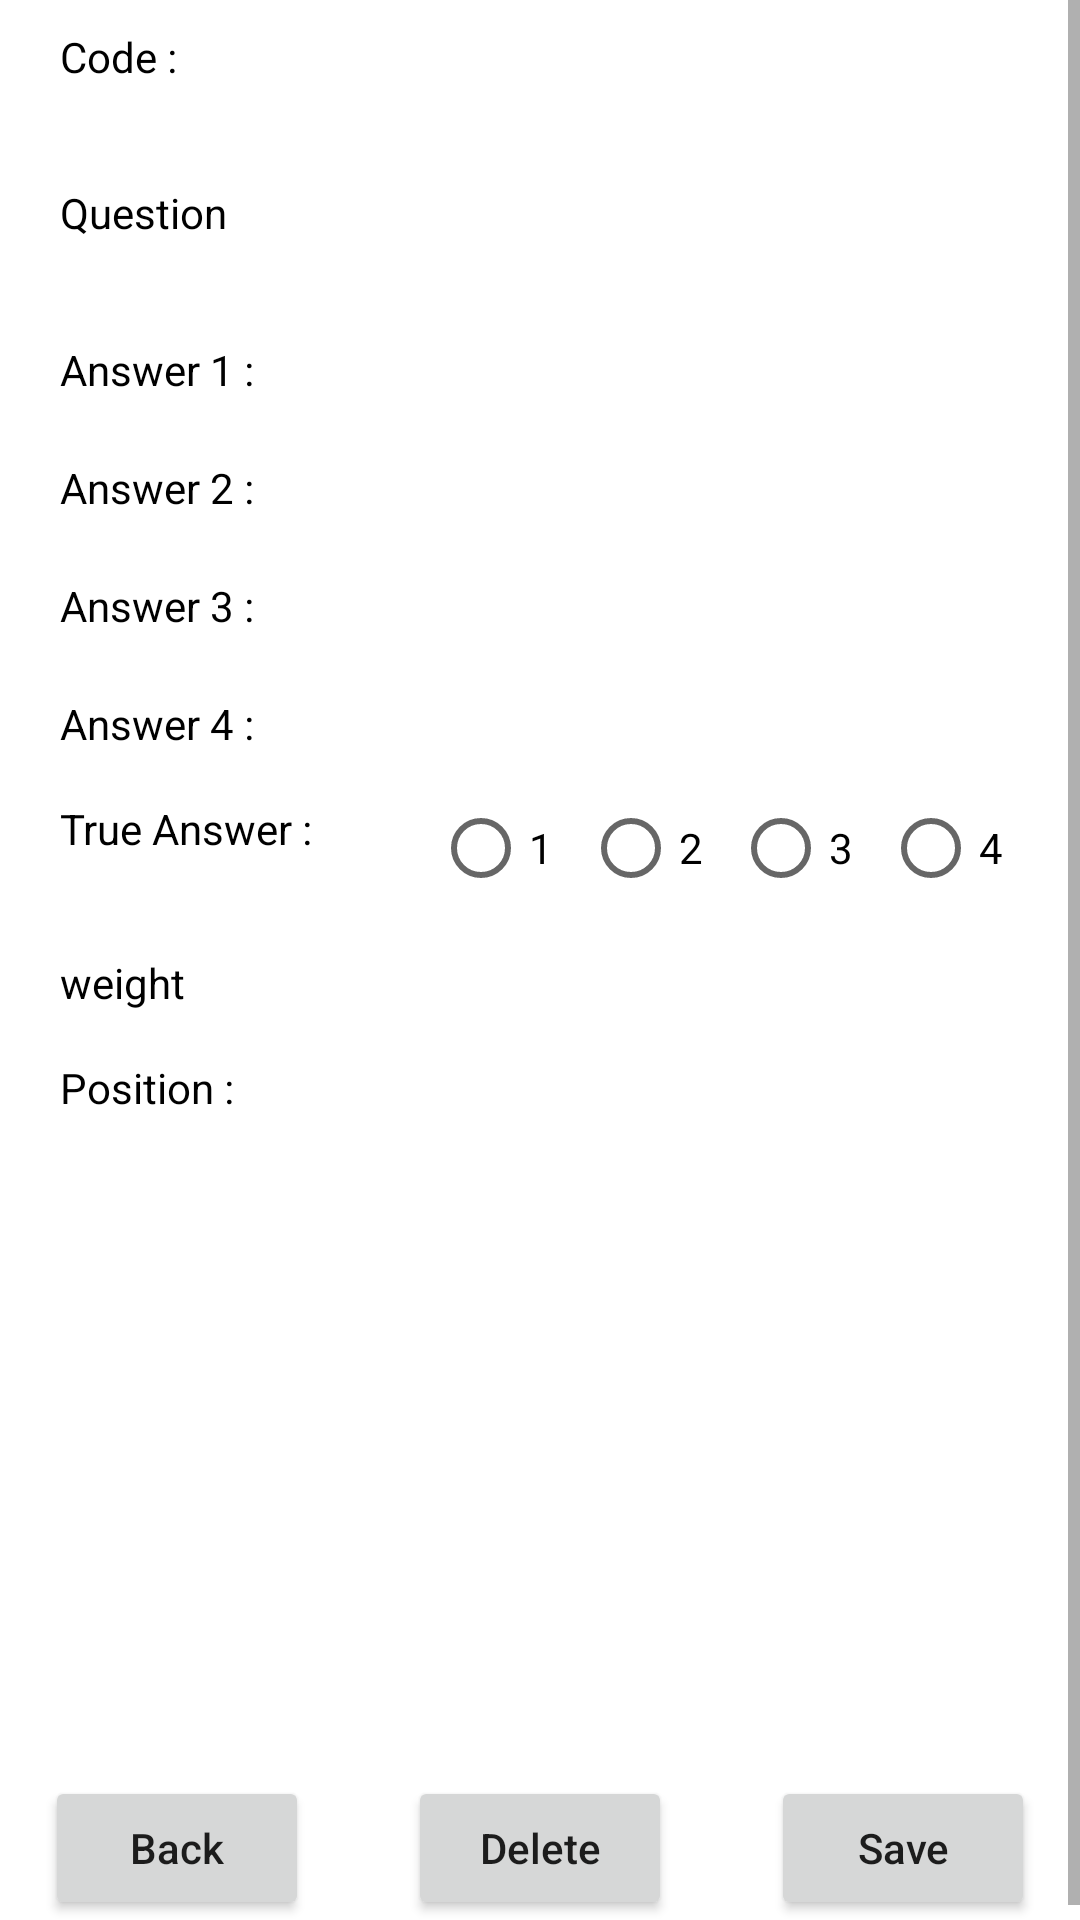

This screen was rendered from an Android layout file. Write that file and the resources it references.
<!-- AndroidManifest.xml: application theme AppTheme -->
<!-- res/layout/activity_question_detail.xml -->
<?xml version="1.0" encoding="utf-8"?>
<ScrollView xmlns:android="http://schemas.android.com/apk/res/android"
    android:layout_width="match_parent"
    android:layout_height="match_parent"
    android:fillViewport="true"
    android:background="#FFFFFFFF"
    android:orientation="vertical"
    android:overScrollMode="never" >
    <LinearLayout
        android:layout_width="match_parent"
        android:layout_height="wrap_content"
        android:orientation="vertical"
        android:paddingLeft="15dip"
        android:paddingRight="15dip"
        android:layout_marginTop="5dip">
        <LinearLayout
            android:layout_width="match_parent"
            android:layout_height="wrap_content"
            android:layout_marginBottom="15dip">

            <TextView
                android:id="@+id/textView"
                android:layout_width="0dp"
                android:layout_height="wrap_content"
                android:layout_marginLeft="5dp"
                android:layout_weight="0.4"
                android:text="Code :"
                android:textColor="#FF000000" />

            <EditText
                android:id="@+id/edittextKode"
                android:layout_width="0dp"
                android:layout_height="wrap_content"
                android:layout_weight="0.6"
                android:background="@drawable/edittext_style"
                android:textColor="#FF000000" />
        </LinearLayout>

        <LinearLayout
            android:layout_width="match_parent"
            android:layout_height="wrap_content"
            android:layout_marginBottom="15dip">

            <TextView
                android:layout_width="0dp"
                android:layout_height="wrap_content"
                android:layout_marginLeft="5dp"
                android:layout_weight="0.4"
                android:text="Question"
                android:textColor="#FF000000" />

            <EditText
                android:id="@+id/edittextPertanyaan"
                android:layout_width="0dp"
                android:layout_height="50dip"
                android:layout_weight="0.6"
                android:background="@drawable/edittext_style"
                android:lines="3"
                android:maxLines="3"
                android:scrollbars="vertical"
                android:textColor="#FF000000" />
        </LinearLayout>

        <LinearLayout
        android:layout_width="match_parent"
        android:layout_height="wrap_content"
        android:layout_marginBottom="15dip">
        <TextView
            android:layout_weight="0.4"
            android:layout_width="0dp"
            android:layout_height="wrap_content"
            android:text="Answer 1 :"
            android:textColor="#FF000000"
            android:layout_marginLeft="5dp"/>
        <EditText
            android:id="@+id/edittextJawaban1"
            android:layout_width="0dp"
            android:layout_height="wrap_content"
            android:textColor="#FF000000"
            android:layout_weight="0.6"
            android:background="@drawable/edittext_style"/>
    </LinearLayout>
        <LinearLayout
            android:layout_width="match_parent"
            android:layout_height="wrap_content"
            android:layout_marginBottom="15dip">

            <TextView
                android:layout_width="0dp"
                android:layout_height="wrap_content"
                android:layout_marginLeft="5dp"
                android:layout_weight="0.4"
                android:text="Answer 2 :"
                android:textColor="#FF000000" />

            <EditText
                android:id="@+id/edittextJawaban2"
                android:layout_width="0dp"
                android:layout_height="wrap_content"
                android:textColor="#FF000000"
                android:layout_weight="0.6"
                android:background="@drawable/edittext_style"/>
        </LinearLayout>
        <LinearLayout
            android:layout_width="match_parent"
            android:layout_height="wrap_content"
            android:layout_marginBottom="15dip">
            <TextView
                android:layout_weight="0.4"
                android:layout_width="0dp"
                android:layout_height="wrap_content"
                android:text="Answer 3 :"
                android:textColor="#FF000000"
                android:layout_marginLeft="5dp"/>
            <EditText
                android:id="@+id/edittextJawaban3"
                android:layout_width="0dp"
                android:layout_height="wrap_content"
                android:textColor="#FF000000"
                android:layout_weight="0.6"
                android:background="@drawable/edittext_style"/>
        </LinearLayout>
        <LinearLayout
            android:layout_width="match_parent"
            android:layout_height="wrap_content"
            android:layout_marginBottom="15dip">
            <TextView
                android:layout_weight="0.4"
                android:layout_width="0dp"
                android:layout_height="wrap_content"
                android:text="Answer 4 :"
                android:textColor="#FF000000"
                android:layout_marginLeft="5dp"/>
            <EditText
                android:id="@+id/edittextJawaban4"
                android:layout_width="0dp"
                android:layout_height="wrap_content"
                android:textColor="#FF000000"
                android:layout_weight="0.6"
                android:background="@drawable/edittext_style"/>
        </LinearLayout>
        <TextView
            android:id="@+id/kunciJawabanErrorTextview"
            android:layout_width="match_parent"
            android:layout_height="wrap_content"
            android:text="True answer must be selected"
            android:textColor="@color/red"
            android:gravity="right"
            android:textSize="12sp"
            android:visibility="gone"/>
        <LinearLayout
            android:layout_width="match_parent"
            android:layout_height="wrap_content"
            android:layout_marginBottom="15dip">
            <TextView
                android:layout_weight="0.4"
                android:layout_width="0dp"
                android:layout_height="wrap_content"
                android:text="True Answer :"
                android:textColor="#FF000000"
                android:layout_marginLeft="5dp"/>
            <RadioGroup
                android:layout_width="0dp"
                android:layout_height="wrap_content"
                android:orientation="horizontal"
                android:layout_weight="0.7"
                android:layout_marginLeft="10dp">
                <RadioButton
                    android:layout_width="0dp"
                    android:layout_weight="0.25"
                    android:layout_height="wrap_content"
                    android:id="@+id/radio1"
                    android:text="1" />
                <RadioButton
                    android:layout_width="0dp"
                    android:layout_weight="0.25"
                    android:layout_height="wrap_content"
                    android:id="@+id/radio2"
                    android:text="2"/>
                <RadioButton
                    android:layout_width="0dp"
                    android:layout_weight="0.25"
                    android:layout_height="wrap_content"
                    android:id="@+id/radio3"
                    android:text="3" />
                <RadioButton
                    android:layout_width="0dp"
                    android:layout_weight="0.25"
                    android:layout_height="wrap_content"
                    android:id="@+id/radio4"
                    android:text="4"/>
            </RadioGroup>
        </LinearLayout>
        <LinearLayout
            android:layout_width="match_parent"
            android:layout_height="wrap_content"
            android:layout_marginBottom="15dip">
            <TextView
                android:layout_weight="0.4"
                android:layout_width="0dp"
                android:layout_height="wrap_content"
                android:text="weight"
                android:textColor="#FF000000"
                android:layout_marginLeft="5dp"/>
            <EditText
                android:id="@+id/edittextBobot"
                android:layout_width="0dp"
                android:layout_height="wrap_content"
                android:textColor="#FF000000"
                android:layout_weight="0.6"
                android:inputType="number"
                android:background="@drawable/edittext_style"/>
        </LinearLayout>
        <LinearLayout
            android:layout_width="match_parent"
            android:layout_height="wrap_content"
            android:layout_marginBottom="15dip">

            <TextView
                android:layout_width="0dp"
                android:layout_height="wrap_content"
                android:layout_marginLeft="5dp"
                android:layout_weight="0.4"
                android:text="Position :"
                android:textColor="#FF000000" />
            <Spinner
                android:layout_width="0dp"
                android:layout_height="22dp"
                android:id="@+id/spinnerCategory"
                android:textColor="#FF000000"
                android:layout_weight="0.6"
                android:background="@drawable/edittext_style">
            </Spinner>
        </LinearLayout>
        <RelativeLayout
            android:layout_width="match_parent"
            android:layout_height="match_parent">
            <Button
                android:layout_alignParentBottom="true"
                android:layout_alignParentLeft="true"
                android:layout_width="wrap_content"
                android:layout_height="wrap_content"
                android:text="Back"
                android:id="@+id/btnKembali"
                android:layout_marginBottom="5dip"
                android:textAllCaps="false"/>
            <Button
                android:layout_width="wrap_content"
                android:layout_height="wrap_content"
                android:text="Delete"
                android:id="@+id/btnHapus"
                android:textAllCaps="false"
                android:layout_marginBottom="5dip"
                android:layout_alignParentBottom="true"
                android:layout_centerHorizontal="true" />
            <Button
                android:layout_alignParentBottom="true"
                android:layout_alignParentRight="true"
                android:layout_width="wrap_content"
                android:layout_height="wrap_content"
                android:text="Save"
                android:id="@+id/btnLanjut"
                android:layout_marginBottom="5dip"
                android:textAllCaps="false"/>
        </RelativeLayout>
    </LinearLayout>

</ScrollView>
<!-- resources referenced by this layout -->
<resources>
  <color name="red">#FFFF0000</color>
  <style name="AppTheme" parent="Theme.AppCompat.Light.DarkActionBar">
          
          <item name="colorPrimary">@color/colorPrimary</item>
          <item name="colorPrimaryDark">@color/colorPrimaryDark</item>
          <item name="colorAccent">@color/colorAccent</item>
      </style>
  <color name="colorPrimary">#3F51B5</color>
  <color name="colorPrimaryDark">#303F9F</color>
  <color name="colorAccent">#FF4081</color>
</resources>
